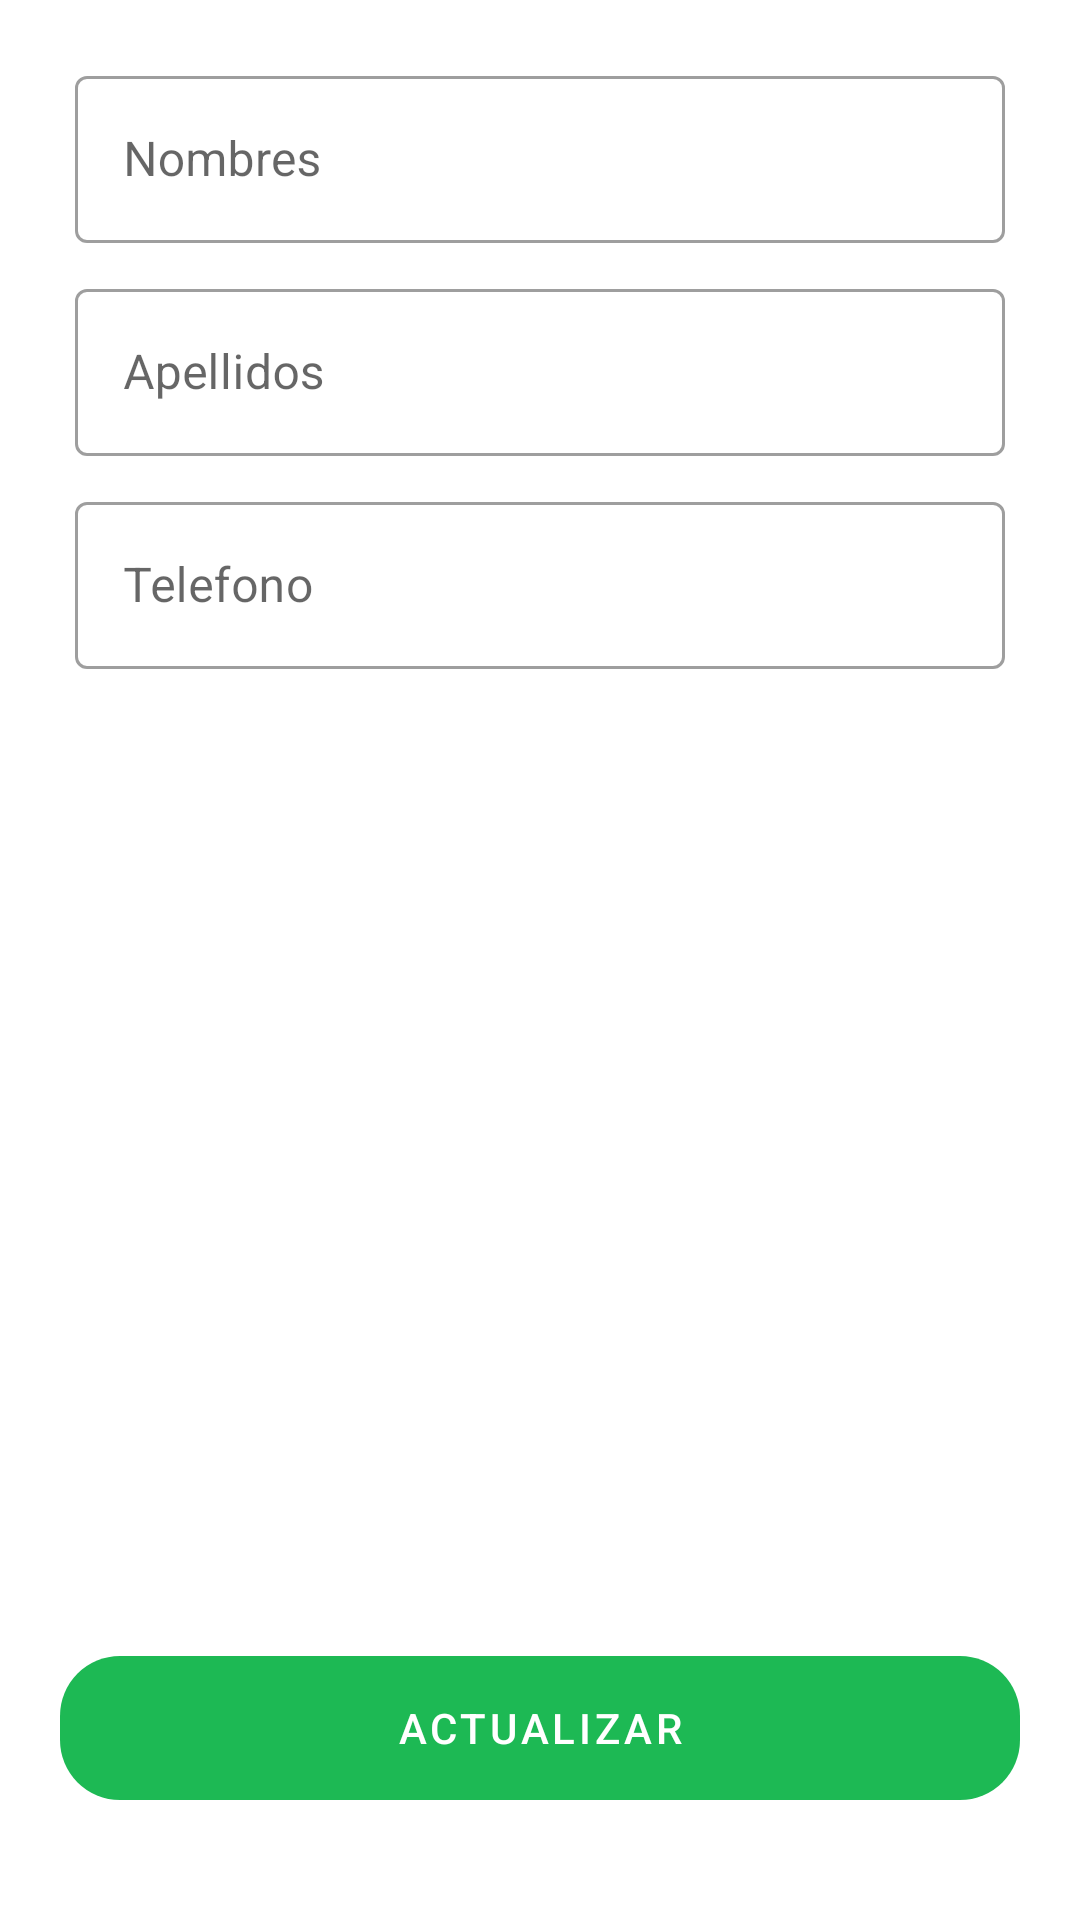

The Android layout XML behind this screen, and the referenced resources:
<!-- AndroidManifest.xml: application theme Theme.ResidentialSecurity -->
<!-- res/layout/activity_update_security.xml -->
<?xml version="1.0" encoding="utf-8"?>
<androidx.coordinatorlayout.widget.CoordinatorLayout xmlns:android="http://schemas.android.com/apk/res/android"
	xmlns:app="http://schemas.android.com/apk/res-auto"
	xmlns:tools="http://schemas.android.com/tools"
	android:layout_width="match_parent"
	android:layout_height="match_parent"
	tools:context=".ui.home.administratorSecurity.updateSecurity.UpdateSecurityActivity">

	<LinearLayout
		android:id="@+id/linearLayout2"
		android:layout_width="match_parent"
		android:layout_height="match_parent"
		android:orientation="vertical">

		<com.google.android.material.textfield.TextInputLayout
			style="@style/Widget.MaterialComponents.TextInputLayout.OutlinedBox"
			android:layout_width="match_parent"
			android:layout_height="wrap_content"
			android:layout_marginLeft="25dp"
			android:layout_marginTop="20dp"
			android:layout_marginRight="25dp"
			android:hint="Nombres">

			<com.google.android.material.textfield.TextInputEditText
				android:id="@+id/edittext_name"
				android:layout_width="match_parent"
				android:layout_height="wrap_content"
				android:inputType="text" />

		</com.google.android.material.textfield.TextInputLayout>

		<com.google.android.material.textfield.TextInputLayout
			style="@style/Widget.MaterialComponents.TextInputLayout.OutlinedBox"
			android:layout_width="match_parent"
			android:layout_height="wrap_content"
			android:layout_marginLeft="25dp"
			android:layout_marginTop="10dp"
			android:layout_marginRight="25dp"
			android:hint="Apellidos">

			<com.google.android.material.textfield.TextInputEditText
				android:id="@+id/edittext_lastname"
				android:layout_width="match_parent"
				android:layout_height="wrap_content"
				android:inputType="text" />

		</com.google.android.material.textfield.TextInputLayout>

		<com.google.android.material.textfield.TextInputLayout
			style="@style/Widget.MaterialComponents.TextInputLayout.OutlinedBox"
			android:layout_width="match_parent"
			android:layout_height="wrap_content"
			android:layout_marginLeft="25dp"
			android:layout_marginTop="10dp"
			android:layout_marginRight="25dp"
			android:hint="Telefono">

			<com.google.android.material.textfield.TextInputEditText
				android:id="@+id/edittext_phone"
				android:layout_width="match_parent"
				android:layout_height="wrap_content"
				android:inputType="phone" />

		</com.google.android.material.textfield.TextInputLayout>

	</LinearLayout>

	<LinearLayout
		android:layout_width="match_parent"
		android:layout_height="wrap_content"
		android:layout_gravity="bottom"
		android:gravity="center"
		android:orientation="vertical">

		<Button
			android:id="@+id/btn_update"
			android:layout_width="match_parent"
			android:layout_height="wrap_content"
			android:layout_marginLeft="20dp"
			android:layout_marginRight="20dp"
			android:layout_marginBottom="40dp"
			android:background="@drawable/rounded_button"
			android:text="Actualizar" />
	</LinearLayout>

	<ProgressBar
		android:id="@+id/progressBar"
		android:layout_width="wrap_content"
		android:layout_height="wrap_content"
		android:visibility="gone"
		app:layout_anchor="@+id/linearLayout2"
		app:layout_anchorGravity="center" />
</androidx.coordinatorlayout.widget.CoordinatorLayout>
<!-- resources referenced by this layout -->
<resources>
  <!-- drawable rounded_button (drawable) -->
  <?xml version="1.0" encoding="utf-8"?>
  <shape
      xmlns:android="http://schemas.android.com/apk/res/android"
      android:shape="rectangle"
      android:padding="10dp">
  
      <corners android:radius="20dp"/>
  </shape>
  <style name="Theme.ResidentialSecurity" parent="Theme.MaterialComponents.Light.NoActionBar">
          
          <item name="colorPrimary">@color/green</item>
          <item name="colorPrimaryVariant">@color/green</item>
          <item name="colorOnPrimary">@color/white</item>
          
          <item name="colorSecondary">@color/teal_200</item>
          <item name="colorSecondaryVariant">@color/teal_700</item>
          <item name="colorOnSecondary">@color/black</item>
          
          <item name="android:statusBarColor" tools:targetApi="l">?attr/colorPrimaryVariant</item>
          
          <item name="android:forceDarkAllowed" tools:targetApi="q">false</item>
      </style>
  <color name="green">#1DB954 </color>
  <color name="white">#FFFFFFFF</color>
  <color name="teal_200">#FF03DAC5</color>
  <color name="teal_700">#FF018786</color>
  <color name="black">#FF000000</color>
</resources>
